Labelled photos from "output_pytorch", an image-classification folder in TijnKuik/fruitclassifierzuyd. The possible labels are: apple, banana, beetroot, bell pepper, cabbage, capsicum, carrot, cauliflower, chilli pepper, corn, cucumber, eggplant, garlic, ginger, grapes, jalepeno, kiwi, lemon, lettuce, mango, onion, orange, paprika, pear, peas, pineapple, pomegranate, potato, raddish, soy beans, spinach, sweet corn, sweet potato, tomato, turnip, watermelon.

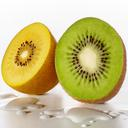
Label: kiwi

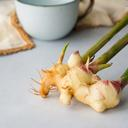
Label: ginger

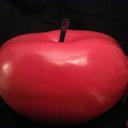
Label: apple

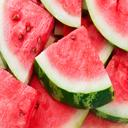
Label: watermelon

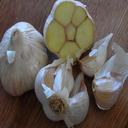
Label: garlic

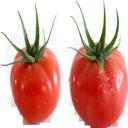
Label: tomato
